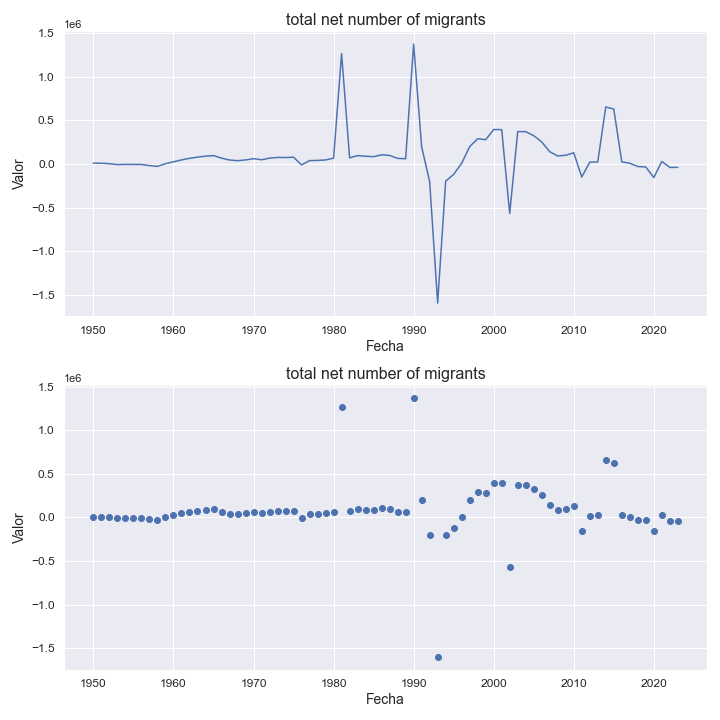

Values plotted in this chart, from the file beside it:
indicatorshortname, locationid, location, iso2, timeid, time, value
total net number of migrants, 364, iran (islamic republic of), ir, 1, 1950, 9068
total net number of migrants, 364, iran (islamic republic of), ir, 2, 1951, 7745
total net number of migrants, 364, iran (islamic republic of), ir, 3, 1952, 2427
total net number of migrants, 364, iran (islamic republic of), ir, 4, 1953, -7872
total net number of migrants, 364, iran (islamic republic of), ir, 5, 1954, -5607
total net number of migrants, 364, iran (islamic republic of), ir, 6, 1955, -6159
total net number of migrants, 364, iran (islamic republic of), ir, 7, 1956, -6399
total net number of migrants, 364, iran (islamic republic of), ir, 8, 1957, -19490
total net number of migrants, 364, iran (islamic republic of), ir, 9, 1958, -28359
total net number of migrants, 364, iran (islamic republic of), ir, 10, 1959, 2699
total net number of migrants, 364, iran (islamic republic of), ir, 11, 1960, 24066
total net number of migrants, 364, iran (islamic republic of), ir, 12, 1961, 45680
total net number of migrants, 364, iran (islamic republic of), ir, 13, 1962, 64099
total net number of migrants, 364, iran (islamic republic of), ir, 14, 1963, 77744
total net number of migrants, 364, iran (islamic republic of), ir, 15, 1964, 89360
total net number of migrants, 364, iran (islamic republic of), ir, 16, 1965, 95420
total net number of migrants, 364, iran (islamic republic of), ir, 17, 1966, 66156
total net number of migrants, 364, iran (islamic republic of), ir, 18, 1967, 44993
total net number of migrants, 364, iran (islamic republic of), ir, 19, 1968, 36935
total net number of migrants, 364, iran (islamic republic of), ir, 20, 1969, 45481
total net number of migrants, 364, iran (islamic republic of), ir, 21, 1970, 59763
total net number of migrants, 364, iran (islamic republic of), ir, 22, 1971, 47734
total net number of migrants, 364, iran (islamic republic of), ir, 23, 1972, 66558
total net number of migrants, 364, iran (islamic republic of), ir, 24, 1973, 74729
total net number of migrants, 364, iran (islamic republic of), ir, 25, 1974, 73218
total net number of migrants, 364, iran (islamic republic of), ir, 26, 1975, 76834
total net number of migrants, 364, iran (islamic republic of), ir, 27, 1976, -11275
total net number of migrants, 364, iran (islamic republic of), ir, 28, 1977, 38058
total net number of migrants, 364, iran (islamic republic of), ir, 29, 1978, 40073
total net number of migrants, 364, iran (islamic republic of), ir, 30, 1979, 45412
total net number of migrants, 364, iran (islamic republic of), ir, 31, 1980, 66006
total net number of migrants, 364, iran (islamic republic of), ir, 32, 1981, 1266083
total net number of migrants, 364, iran (islamic republic of), ir, 33, 1982, 69511
total net number of migrants, 364, iran (islamic republic of), ir, 34, 1983, 95824
total net number of migrants, 364, iran (islamic republic of), ir, 35, 1984, 87876
total net number of migrants, 364, iran (islamic republic of), ir, 36, 1985, 82961
total net number of migrants, 364, iran (islamic republic of), ir, 37, 1986, 104653
total net number of migrants, 364, iran (islamic republic of), ir, 38, 1987, 97248
total net number of migrants, 364, iran (islamic republic of), ir, 39, 1988, 63143
total net number of migrants, 364, iran (islamic republic of), ir, 40, 1989, 59563
total net number of migrants, 364, iran (islamic republic of), ir, 41, 1990, 1375419
total net number of migrants, 364, iran (islamic republic of), ir, 42, 1991, 194979
total net number of migrants, 364, iran (islamic republic of), ir, 43, 1992, -203400
total net number of migrants, 364, iran (islamic republic of), ir, 44, 1993, -1595940
total net number of migrants, 364, iran (islamic republic of), ir, 45, 1994, -197490
total net number of migrants, 364, iran (islamic republic of), ir, 46, 1995, -120114
total net number of migrants, 364, iran (islamic republic of), ir, 47, 1996, 7728
total net number of migrants, 364, iran (islamic republic of), ir, 48, 1997, 198135
total net number of migrants, 364, iran (islamic republic of), ir, 49, 1998, 288994
total net number of migrants, 364, iran (islamic republic of), ir, 50, 1999, 277986
total net number of migrants, 364, iran (islamic republic of), ir, 51, 2000, 394594
total net number of migrants, 364, iran (islamic republic of), ir, 52, 2001, 393336
total net number of migrants, 364, iran (islamic republic of), ir, 53, 2002, -568950
total net number of migrants, 364, iran (islamic republic of), ir, 54, 2003, 370945
total net number of migrants, 364, iran (islamic republic of), ir, 55, 2004, 369535
total net number of migrants, 364, iran (islamic republic of), ir, 56, 2005, 323987
total net number of migrants, 364, iran (islamic republic of), ir, 57, 2006, 252053
total net number of migrants, 364, iran (islamic republic of), ir, 58, 2007, 139826
total net number of migrants, 364, iran (islamic republic of), ir, 59, 2008, 90815
total net number of migrants, 364, iran (islamic republic of), ir, 60, 2009, 99224
... 14 more rows
